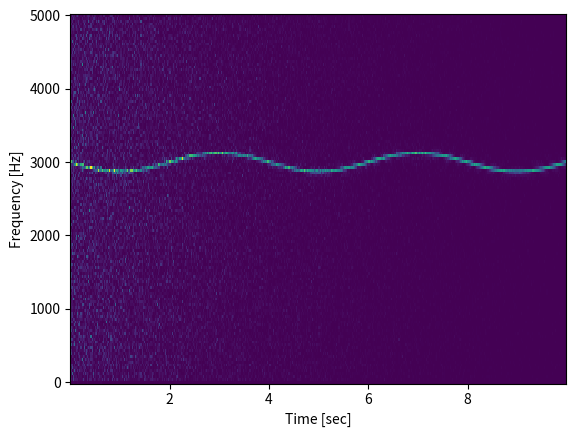

Reproduce this figure in Python.
from scipy import signal
import matplotlib.pyplot as plt
import numpy as np

# Generate a test signal, a 2 Vrms sine wave whose frequency is slowly
# modulated around 3kHz, corrupted by white noise of exponentially decreasing
# magnitude sampled at 10 kHz.

fs = 10e3
N = 1e5
amp = 2 * np.sqrt(2)
noise_power = 0.01 * fs / 2
time = np.arange(N) / float(fs)
mod = 500*np.cos(2*np.pi*0.25*time)
carrier = amp * np.sin(2*np.pi*3e3*time + mod)
noise = np.random.normal(scale=np.sqrt(noise_power), size=time.shape)
noise *= np.exp(-time/5)
x = carrier + noise

# Compute and plot the spectrogram.

f, t, Sxx = signal.spectrogram(x, fs)
plt.pcolormesh(t, f, Sxx)
plt.ylabel('Frequency [Hz]')
plt.xlabel('Time [sec]')
plt.show()
